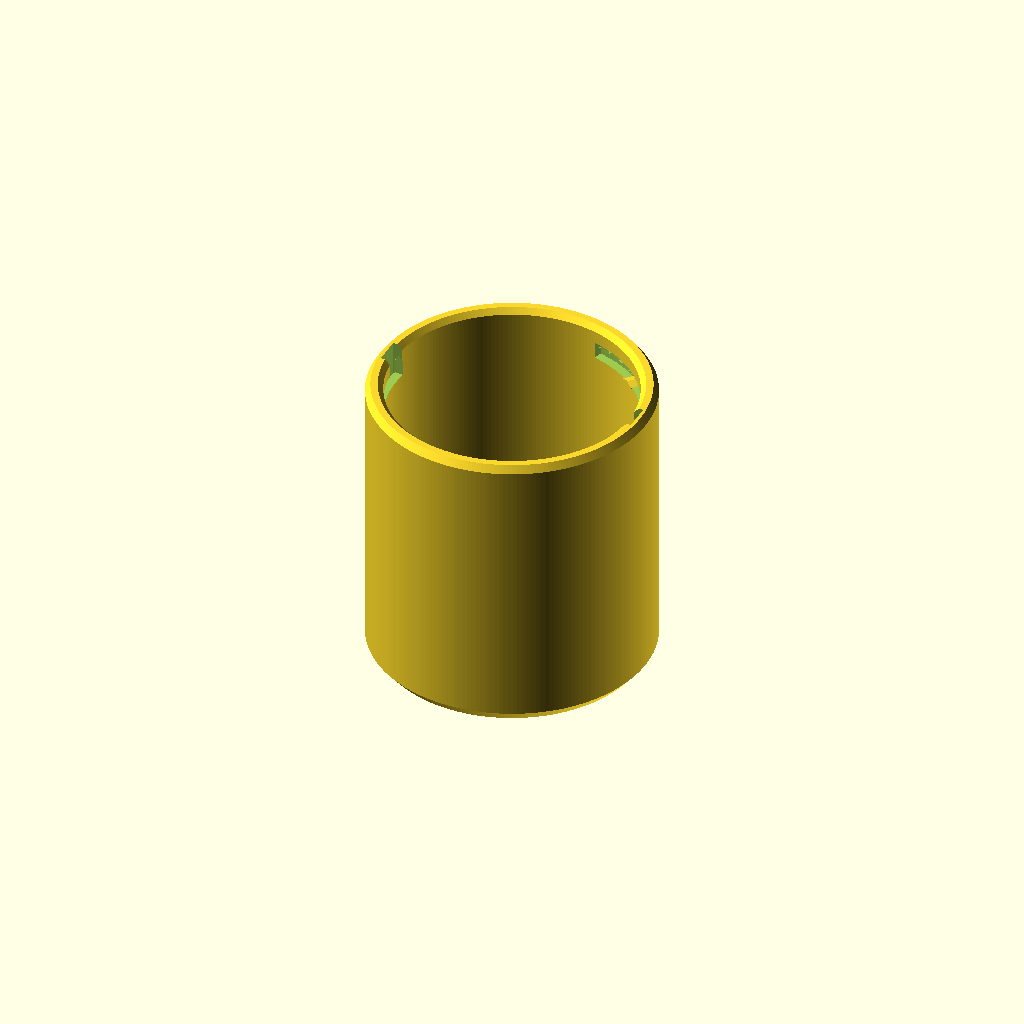
Cell 1 — every parameter at its default value.
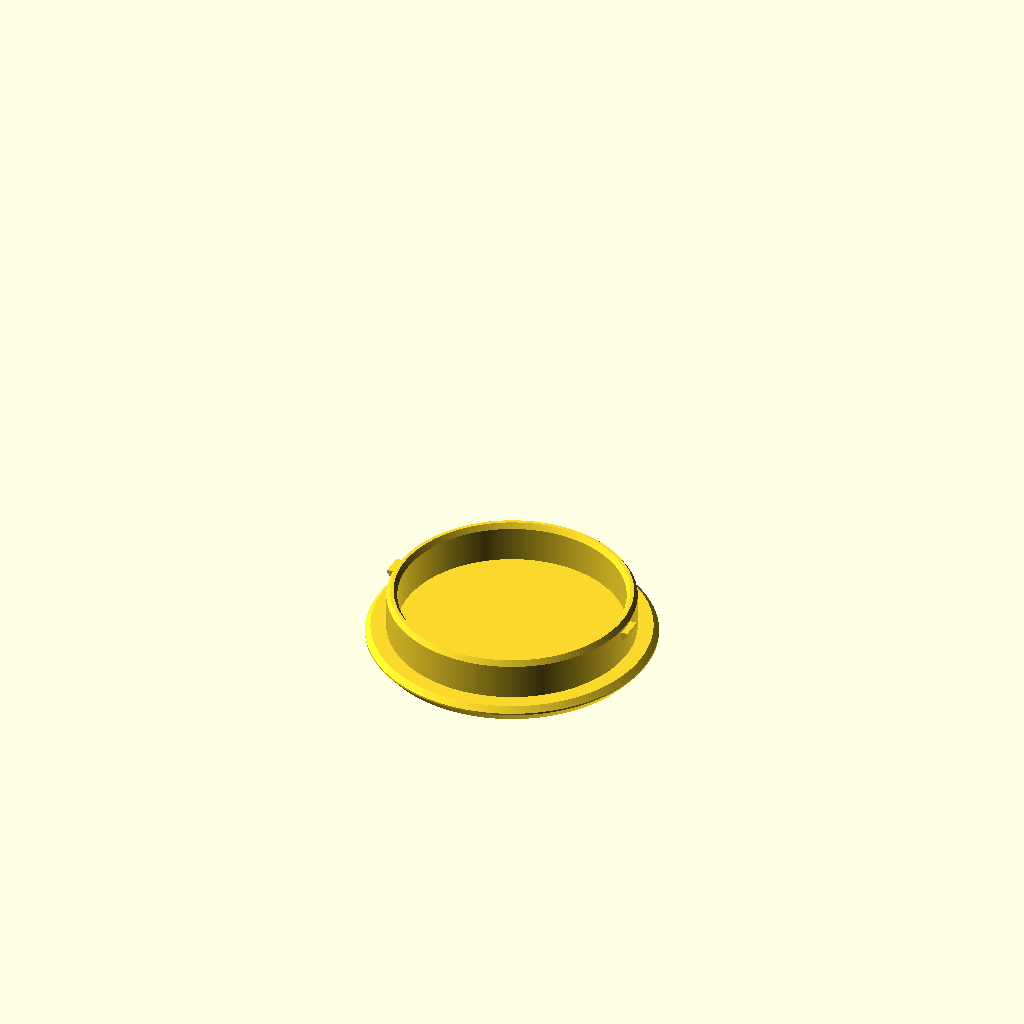
Cell 2 — part set to "lid", the other parameters unchanged.
All cells are drawn from one camera (rotation 55°, 0°, 25°, orthographic, colour scheme Cornfield), so only the parameter changes between them.
OpenSCAD source file results/bench/bayonet_jar/20261031T143428Z/verify/f53c58c915b3d6b1/src/model.scad:
// Desk jar with bayonet lid — PETG, 0.4mm nozzle, no supports.
// Jar prints upright (base on bed). Lid prints top-down (top face on bed).
// Assembly = closed (seated, flush) jar; twist_lock ends locked.

part = "jar"; // [jar:Jar, lid:Lid, assembly:Assembly]
cadverify_only = "";
module instance(name, part, unit = 1) {
    echo(cadverify_instance = [name, part, unit]);
    if (cadverify_only == "" || cadverify_only == name) children();
}

// ---------- parameters (mm) ----------
outerR = 40;          // flush outside radius jar + lid
boreR = 35;           // interior radius (70 across)
floorT = 5;
jarH = 85;            // rim at 85, interior depth 80 (5..85)
plugR = 34.2;         // lid plug outer (0.8 clearance to bore)
plugRi = 31.2;        // plug inner (3.0 wall)
plugBot = 5;          // plug base in lid print coords (disc top)
plugTipZ = 16.5;      // plug tip in print coords
lidTopH = 5;          // disc thickness

// bayonet track on jar inner wall
slotR0 = 34.5;        // inner edge (breaks into bore for clean cut)
slotR1 = 37.5;        // groove floor (2.5 wall left to outer)
slotFloor = 75;
slotTop = 79;         // rect top (4.0 tall)
roofApex = 81.5;      // 2.5 above rect top
entryHalf = 4.0;      // entry notch half width (tangential)
trackA0 = -7;
trackA1 = 75;
pocketA = 65;         // locked lug centre
bumpA = 50;           // detent bump centre
bumpH = 0.8;          // bump height above track floor

// wedge lugs on lid plug (lid print coords)
lugR0 = 34.0;         // embedded 0.2 into plug
lugR1 = 36.0;         // tip (1.5 clear to groove floor)
lugW = 6.0;           // tangential width
lugZLow = 11.5;       // print low (assembly top)
lugZHigh = 14.5;      // print high (assembly bottom)
lugZTip = 13.57;      // tip low (44deg slope)
asmTop = 90;          // assembly top (lid top), disc 85..90

$fn = 200;

// ---------- jar ----------
module jar_blank() {
    pts = [
        [0,0],[37,0],[40,3.5],[40,83],[38.5,85],[36.5,85],
        [35,83.5],[35,9],[31,5],[0,5]
    ];
    rotate_extrude(angle=360, convexity=4) polygon(pts);
}

module jar_slot_once() {
    // entry notch open through rim
    translate([slotR0, -entryHalf, slotFloor])
        cube([slotR1 - slotR0, entryHalf*2, 86 - slotFloor]);
    // horizontal rect sector
    rotate([0,0,trackA0])
        rotate_extrude(angle=trackA1-trackA0, convexity=4)
            polygon([[slotR0,slotFloor],[slotR1,slotFloor],
                     [slotR1,slotTop],[slotR0,slotTop]]);
    // support-free roof (tent, slopes ~28deg from vertical)
    midr = (slotR0+slotR1)/2;
    rotate([0,0,trackA0])
        rotate_extrude(angle=trackA1-trackA0, convexity=4)
            polygon([[slotR0,slotTop],[slotR1,slotTop],[midr,roofApex]]);
}

module bump_once(a) {
    rotate([0,0,a]) hull() {
        translate([slotR0, -2.5, slotFloor-0.2]) cube([slotR1-slotR0, 5, 0.2]);
        translate([slotR0, -0.2, slotFloor+bumpH-0.1]) cube([slotR1-slotR0, 0.4, 0.1]);
    }
}

module jar() {
    union() {
        difference() {
            jar_blank();
            jar_slot_once();
            rotate([0,0,180]) jar_slot_once();
        }
        bump_once(bumpA);
        bump_once(bumpA+180);
    }
}

// ---------- lid (print orientation: top face on bed) ----------
module lid_blank() {
    pts = [
        [0,0],[37.5,0],[40,3],[40,3.5],[38.5,5],[plugR,5],
        [plugR,15],[33.2,16.5],[32.2,16.5],[plugRi,15],[plugRi,5],[0,5]
    ];
    rotate_extrude(angle=360, convexity=4) polygon(pts);
}

module lug_once(ap) {
    rotate([0,0,ap]) hull() {
        translate([lugR0, -lugW/2, lugZLow]) cube([0.2, lugW, lugZHigh-lugZLow]);
        translate([lugR1-0.2, -lugW/2, lugZTip]) cube([0.2, lugW, lugZHigh-lugZTip]);
    }
}

module lid() {
    union() {
        lid_blank();
        lug_once(0);
        lug_once(180);
    }
}

// ---------- assembly (closed / seated, lugs in entries) ----------
module assembly() {
    instance("jar","jar") jar();
    instance("lid","lid")
        translate([0,0,asmTop]) rotate([180,0,0]) lid();
}

// ---------- specs ----------
jar_bounds = [[-40,-40,0],[40,40,85]];
lid_bounds = [[-40,-40,0],[40,40,16.5]];
asm_bounds = [[-40,-40,0],[40,40,90]];

jar_details = [
    ["cavity", "void", [[-24,-24,6],[24,24,82]], 0.9],
    ["wall", "thickness", [50,0,40], [-1,0,0], 5],
    ["floor", "thickness", [0,0,-10], [0,0,1], 5],
    ["slot_entry", "void", [[34.5,-4,75],[37.5,4,86]], 0.9],
    ["slot_track", "void", [[30.2,17,76],[32.2,19,78]], 0.85],
    ["bump", "material", [[21,25.5,74.5],[25.5,29.5,75.9]], 0.3],
    ["rim_soft", "view", [[36.5,-5,82.0],[40,5,85]]],
    ["bottom_soft", "view", [[37.0,-5,-0.5],[40.5,5,3.5]]]
];
lid_details = [
    ["top", "thickness", [0,0,-10], [0,0,1], 5],
    ["plug_wall", "thickness", [50,0,10], [-1,0,0], 3],
    ["lug", "material", [[34.2,-2,12.5],[35.8,2,14.2]], 0.5],
    ["top_soft", "view", [[36.5,-5,-0.5],[40.5,5,3.5]]],
    ["tip_lead", "view", [[31.0,-5,14.5],[35.0,5,17.0]]]
];

if (part == "jar") {
    echo(cadverify_spec = [
        ["bounds", jar_bounds],
        ["bodies", 1],
        ["through_holes", 0],
        ["support_faces", [["base","-z",4000]]],
        ["overhangs_allowed", []],
        ["copies", 1],
        ["details", jar_details]
    ]);
    jar();
} else if (part == "lid") {
    echo(cadverify_spec = [
        ["bounds", lid_bounds],
        ["bodies", 1],
        ["through_holes", 0],
        ["support_faces", [["top","-z",4000]]],
        ["overhangs_allowed", []],
        ["copies", 1],
        ["details", lid_details]
    ]);
    lid();
} else if (part == "assembly") {
    echo(cadverify_spec = [
        ["bounds", asm_bounds],
        ["support_faces", [["desk","-z",4000]]],
        ["allowed_interferences", []],
        ["motions", [
            ["lift_off", ["lid"], "slide", [0,0,1], [0,15]],
            ["twist_lock", ["lid"], "rotate", [0,0,0], [0,0,1], [0,65], ["flex", [["lid","jar",1.0,"detent bump cams over"]]]]
        ]],
        ["assembly_order", [
            [["jar"], [0,0,0]],
            [["lid"], [0,0,-1]]
        ]],
        ["overhangs_allowed", []]
    ]);
    assembly();
} else {
    jar();
}
Parameter table extracted from the source (name, type, default, range or options):
part: string, default "jar", options "jar", "lid", "assembly"
cadverify_only: string, default ""
